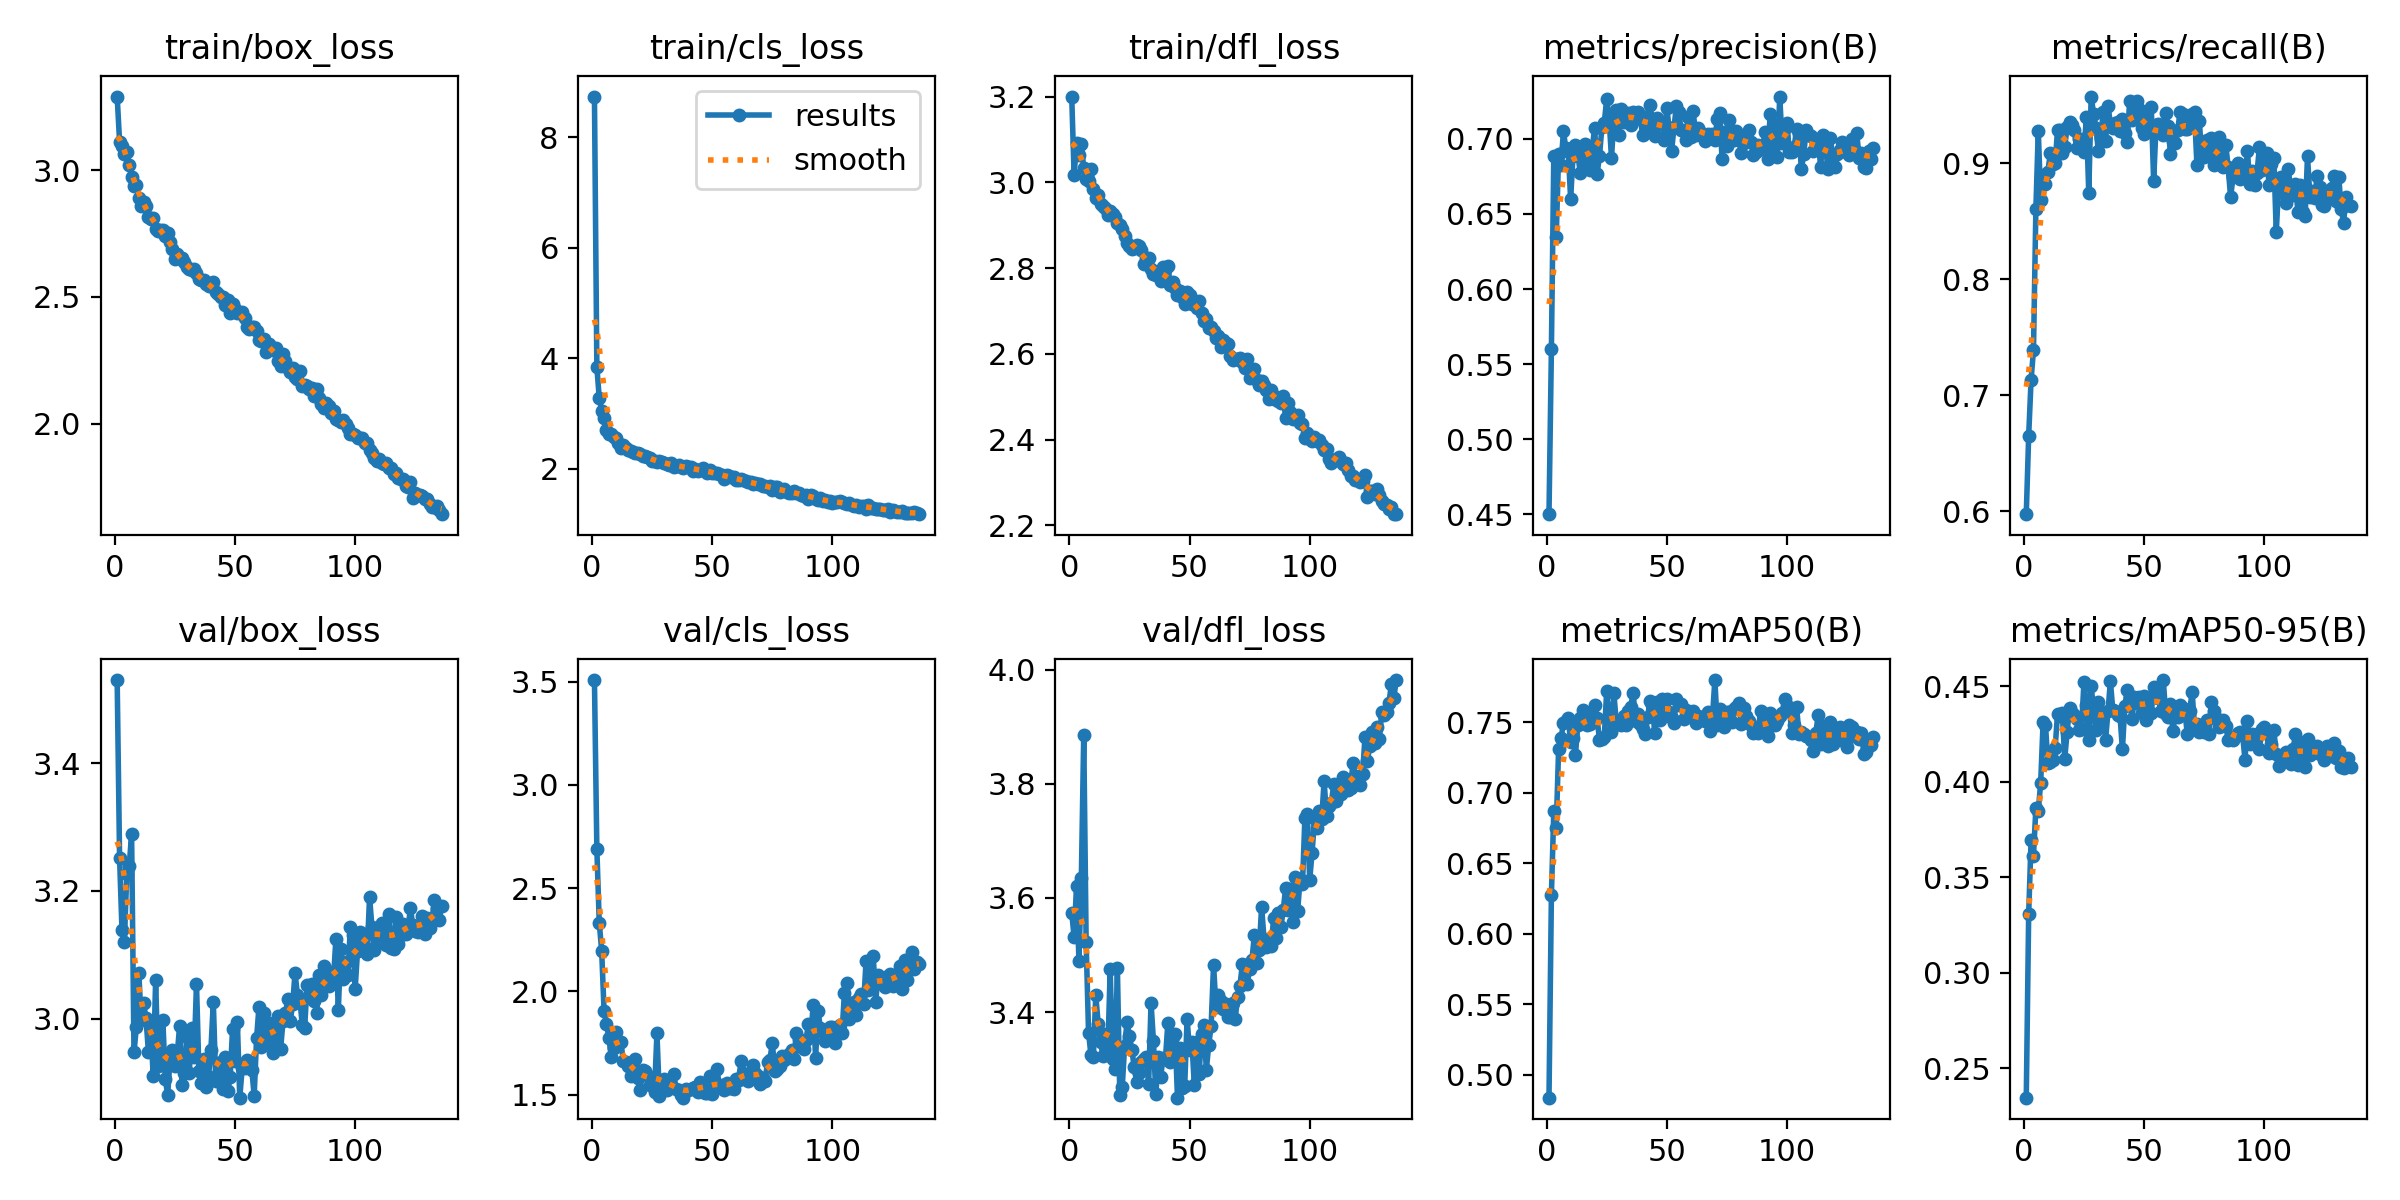

Values plotted in this chart, from the file beside it:
epoch, train/box_loss, train/cls_loss, train/dfl_loss, metrics/precision(B), metrics/recall(B), metrics/mAP50(B), metrics/mAP50-95(B), val/box_loss, val/cls_loss, val/dfl_loss, lr/pg0, lr/pg1, lr/pg2
1, 3.291, 8.74, 3.2, 0.4502, 0.5974, 0.4839, 0.2347, 3.53, 3.508, 3.575, 0.0002357, 0.0002357, 0.0002357
2, 3.113, 3.847, 3.017, 0.56, 0.6649, 0.6275, 0.3307, 3.252, 2.691, 3.532, 0.0004706, 0.0004706, 0.0004706
3, 3.094, 3.276, 3.092, 0.6888, 0.7133, 0.6871, 0.3694, 3.139, 2.333, 3.621, 0.0007023, 0.0007023, 0.0007023
4, 3.062, 3.047, 3.065, 0.6344, 0.7389, 0.6749, 0.3613, 3.12, 2.197, 3.49, 0.0006999, 0.0006999, 0.0006999
5, 3.071, 2.92, 3.089, 0.6896, 0.8609, 0.7307, 0.3862, 3.227, 1.907, 3.634, 0.0006951, 0.0006951, 0.0006951
6, 3.021, 2.701, 3.033, 0.6823, 0.9281, 0.7385, 0.385, 3.239, 1.84, 3.886, 0.0006904, 0.0006904, 0.0006904
7, 2.974, 2.628, 3.007, 0.7048, 0.8681, 0.7491, 0.3996, 3.289, 1.776, 3.523, 0.0006857, 0.0006857, 0.0006857
8, 2.939, 2.624, 3.004, 0.6938, 0.8901, 0.7511, 0.4312, 2.947, 1.683, 3.364, 0.000681, 0.000681, 0.000681
9, 2.943, 2.573, 3.031, 0.6922, 0.8822, 0.753, 0.4296, 2.987, 1.726, 3.325, 0.0006763, 0.0006763, 0.0006763
10, 2.891, 2.557, 2.986, 0.6598, 0.8927, 0.7359, 0.4097, 3.071, 1.803, 3.321, 0.0006716, 0.0006716, 0.0006716
11, 2.858, 2.47, 2.964, 0.6887, 0.9086, 0.7386, 0.4102, 2.998, 1.743, 3.43, 0.0006669, 0.0006669, 0.0006669
12, 2.874, 2.374, 2.971, 0.6956, 0.8992, 0.7269, 0.4114, 3.024, 1.754, 3.38, 0.0006622, 0.0006622, 0.0006622
13, 2.86, 2.42, 2.95, 0.6897, 0.9001, 0.748, 0.4175, 3.001, 1.665, 3.348, 0.0006574, 0.0006574, 0.0006574
14, 2.817, 2.381, 2.944, 0.6774, 0.9284, 0.7533, 0.4355, 2.948, 1.658, 3.323, 0.0006527, 0.0006527, 0.0006527
15, 2.807, 2.332, 2.939, 0.6951, 0.9289, 0.7586, 0.4347, 2.984, 1.64, 3.362, 0.000648, 0.000648, 0.000648
16, 2.812, 2.325, 2.924, 0.6966, 0.9092, 0.7561, 0.436, 2.91, 1.59, 3.325, 0.0006433, 0.0006433, 0.0006433
17, 2.768, 2.301, 2.934, 0.6844, 0.9141, 0.7483, 0.4121, 3.06, 1.634, 3.475, 0.0006386, 0.0006386, 0.0006386
18, 2.761, 2.289, 2.927, 0.6791, 0.9315, 0.7485, 0.4261, 2.926, 1.671, 3.317, 0.0006339, 0.0006339, 0.0006339
19, 2.766, 2.286, 2.92, 0.6943, 0.9358, 0.751, 0.4388, 2.927, 1.58, 3.301, 0.0006292, 0.0006292, 0.0006292
20, 2.766, 2.263, 2.906, 0.7068, 0.9331, 0.7625, 0.436, 2.998, 1.523, 3.477, 0.0006245, 0.0006245, 0.0006245
21, 2.74, 2.224, 2.901, 0.6767, 0.9284, 0.7531, 0.435, 2.906, 1.621, 3.255, 0.0006197, 0.0006197, 0.0006197
22, 2.753, 2.233, 2.891, 0.6884, 0.913, 0.7373, 0.4332, 2.88, 1.614, 3.268, 0.000615, 0.000615, 0.000615
23, 2.716, 2.213, 2.875, 0.7076, 0.9207, 0.7384, 0.427, 2.937, 1.597, 3.34, 0.0006103, 0.0006103, 0.0006103
24, 2.689, 2.186, 2.86, 0.7107, 0.9207, 0.7393, 0.4279, 2.951, 1.549, 3.382, 0.0006056, 0.0006056, 0.0006056
25, 2.651, 2.145, 2.852, 0.7263, 0.9097, 0.7721, 0.4524, 2.926, 1.544, 3.359, 0.0006009, 0.0006009, 0.0006009
26, 2.67, 2.142, 2.846, 0.7132, 0.9395, 0.7527, 0.44, 2.945, 1.514, 3.334, 0.0005962, 0.0005962, 0.0005962
27, 2.653, 2.119, 2.847, 0.6873, 0.8741, 0.7433, 0.4219, 2.989, 1.797, 3.304, 0.0005915, 0.0005915, 0.0005915
28, 2.653, 2.147, 2.855, 0.7132, 0.9575, 0.7704, 0.4504, 2.896, 1.495, 3.277, 0.0005868, 0.0005868, 0.0005868
29, 2.636, 2.12, 2.851, 0.7192, 0.9428, 0.7496, 0.4372, 2.914, 1.543, 3.293, 0.000582, 0.000582, 0.000582
30, 2.618, 2.11, 2.844, 0.7026, 0.9308, 0.7486, 0.427, 2.971, 1.574, 3.312, 0.0005773, 0.0005773, 0.0005773
31, 2.609, 2.076, 2.811, 0.72, 0.9102, 0.7479, 0.4419, 2.914, 1.523, 3.318, 0.0005726, 0.0005726, 0.0005726
32, 2.608, 2.068, 2.824, 0.711, 0.9222, 0.7546, 0.4297, 2.985, 1.559, 3.321, 0.0005679, 0.0005679, 0.0005679
33, 2.611, 2.1, 2.824, 0.7167, 0.9444, 0.7482, 0.4354, 2.939, 1.545, 3.274, 0.0005632, 0.0005632, 0.0005632
34, 2.593, 2.034, 2.798, 0.7171, 0.919, 0.7576, 0.4221, 3.054, 1.597, 3.417, 0.0005585, 0.0005585, 0.0005585
35, 2.571, 2.051, 2.786, 0.7094, 0.9495, 0.7608, 0.4369, 2.918, 1.525, 3.349, 0.0005538, 0.0005538, 0.0005538
36, 2.568, 2.064, 2.785, 0.7175, 0.934, 0.771, 0.4527, 2.898, 1.521, 3.256, 0.0005491, 0.0005491, 0.0005491
37, 2.569, 2.035, 2.787, 0.7167, 0.9306, 0.7509, 0.4376, 2.937, 1.496, 3.322, 0.0005443, 0.0005443, 0.0005443
38, 2.552, 2.007, 2.771, 0.718, 0.935, 0.7561, 0.4373, 2.893, 1.485, 3.287, 0.0005396, 0.0005396, 0.0005396
39, 2.545, 2.041, 2.803, 0.7131, 0.9358, 0.7489, 0.435, 2.909, 1.525, 3.32, 0.0005349, 0.0005349, 0.0005349
40, 2.547, 2.038, 2.796, 0.7022, 0.9276, 0.7453, 0.4345, 2.951, 1.52, 3.318, 0.0005302, 0.0005302, 0.0005302
41, 2.56, 2.029, 2.806, 0.7038, 0.938, 0.7418, 0.417, 3.026, 1.525, 3.381, 0.0005255, 0.0005255, 0.0005255
42, 2.519, 1.959, 2.76, 0.7149, 0.926, 0.7535, 0.4397, 2.903, 1.531, 3.312, 0.0005208, 0.0005208, 0.0005208
43, 2.511, 1.99, 2.768, 0.7224, 0.9183, 0.7651, 0.4482, 2.914, 1.537, 3.356, 0.0005161, 0.0005161, 0.0005161
44, 2.499, 1.949, 2.754, 0.7067, 0.9537, 0.7621, 0.4425, 2.932, 1.513, 3.363, 0.0005114, 0.0005114, 0.0005114
45, 2.5, 1.983, 2.737, 0.7021, 0.9376, 0.7421, 0.4331, 2.889, 1.561, 3.25, 0.0005066, 0.0005066, 0.0005066
46, 2.469, 2.003, 2.748, 0.7137, 0.9487, 0.7646, 0.4447, 2.939, 1.545, 3.337, 0.0005019, 0.0005019, 0.0005019
47, 2.489, 1.972, 2.732, 0.7101, 0.9539, 0.7515, 0.4415, 2.886, 1.51, 3.268, 0.0004972, 0.0004972, 0.0004972
48, 2.435, 1.929, 2.716, 0.7102, 0.9465, 0.7667, 0.4442, 2.908, 1.507, 3.271, 0.0004925, 0.0004925, 0.0004925
49, 2.472, 1.966, 2.744, 0.6989, 0.9304, 0.7641, 0.4358, 2.983, 1.591, 3.388, 0.0004878, 0.0004878, 0.0004878
50, 2.452, 1.929, 2.738, 0.7206, 0.9254, 0.7664, 0.4451, 2.933, 1.504, 3.334, 0.0004831, 0.0004831, 0.0004831
51, 2.438, 1.918, 2.717, 0.7066, 0.9398, 0.757, 0.4326, 2.994, 1.55, 3.348, 0.0004784, 0.0004784, 0.0004784
52, 2.436, 1.912, 2.722, 0.6919, 0.9339, 0.7526, 0.4438, 2.876, 1.625, 3.272, 0.0004737, 0.0004737, 0.0004737
53, 2.439, 1.905, 2.707, 0.7075, 0.9483, 0.7497, 0.436, 2.922, 1.535, 3.348, 0.000469, 0.000469, 0.000469
54, 2.417, 1.875, 2.723, 0.7216, 0.8845, 0.7665, 0.4496, 2.922, 1.549, 3.292, 0.0004642, 0.0004642, 0.0004642
55, 2.38, 1.821, 2.696, 0.7176, 0.9333, 0.7621, 0.4446, 2.935, 1.521, 3.362, 0.0004595, 0.0004595, 0.0004595
56, 2.374, 1.877, 2.677, 0.7055, 0.9338, 0.7627, 0.444, 2.93, 1.554, 3.378, 0.0004548, 0.0004548, 0.0004548
57, 2.383, 1.861, 2.681, 0.7061, 0.9329, 0.7522, 0.4369, 2.92, 1.531, 3.299, 0.0004501, 0.0004501, 0.0004501
58, 2.383, 1.857, 2.661, 0.6995, 0.9247, 0.7583, 0.4533, 2.879, 1.532, 3.343, 0.0004454, 0.0004454, 0.0004454
59, 2.365, 1.851, 2.663, 0.7146, 0.9432, 0.756, 0.4356, 2.969, 1.527, 3.376, 0.0004407, 0.0004407, 0.0004407
60, 2.332, 1.789, 2.654, 0.7013, 0.932, 0.7536, 0.4341, 3.018, 1.574, 3.483, 0.000436, 0.000436, 0.000436
... 76 more rows
